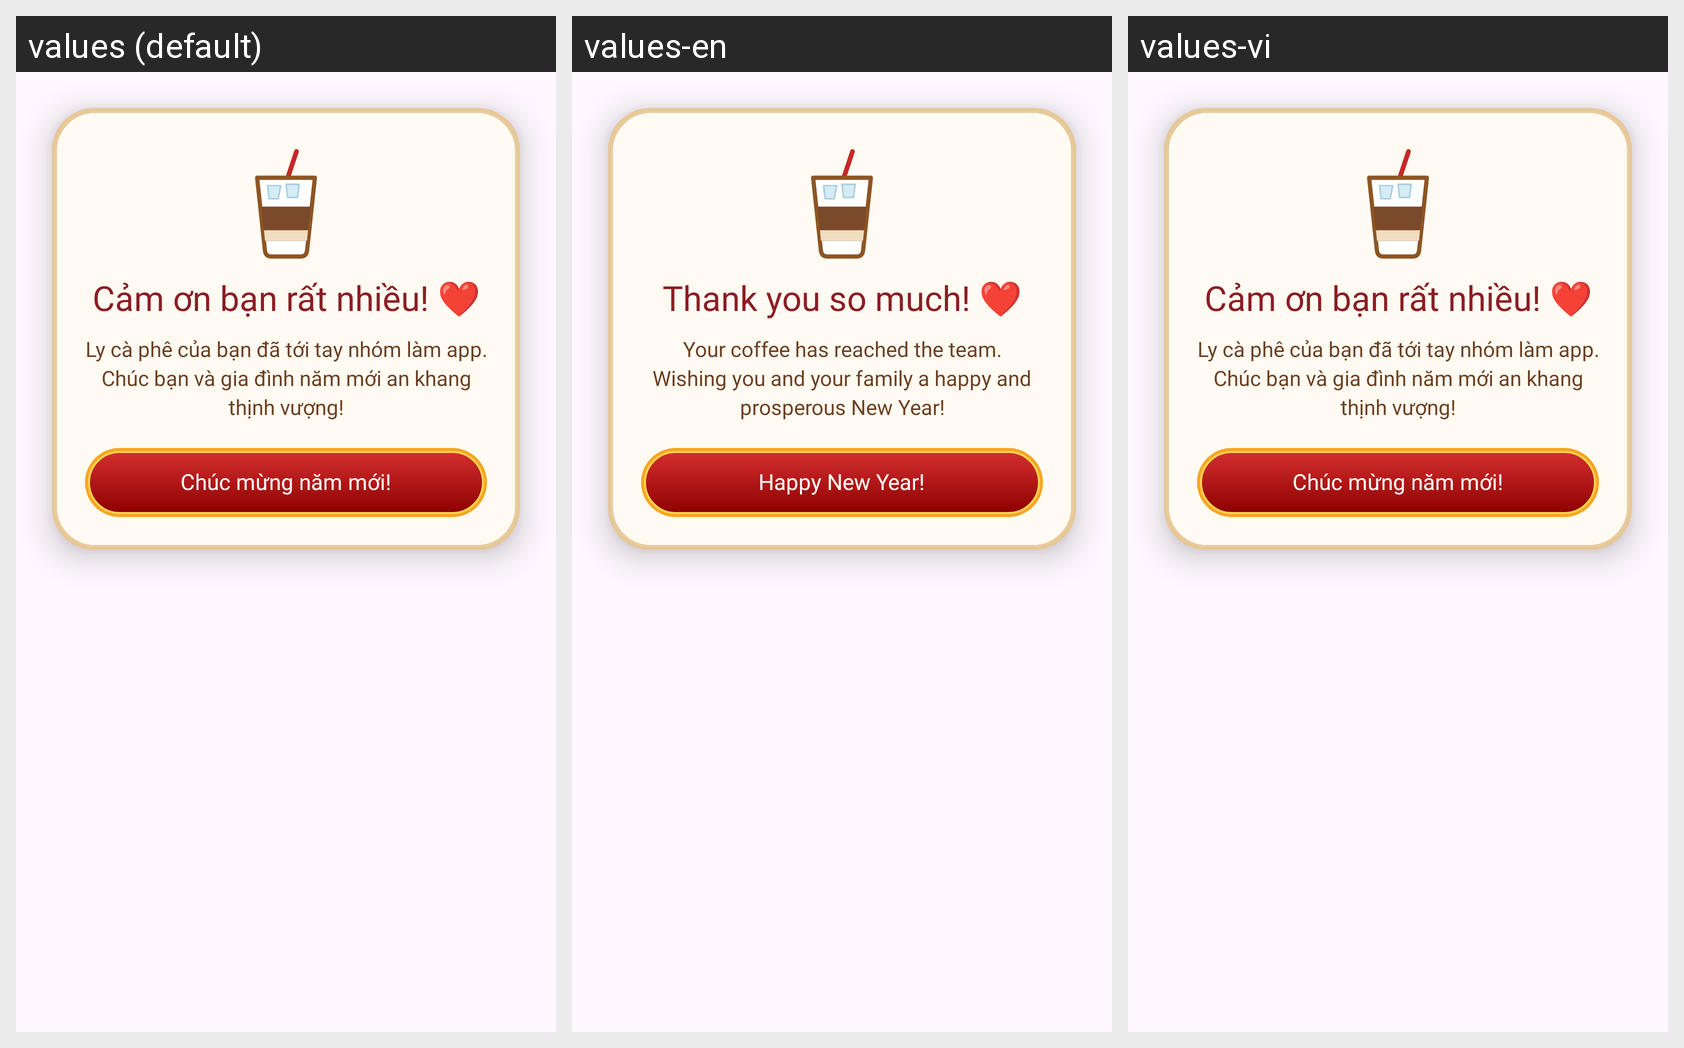

Strings drawn on this Android screen and how each of the app's shown locales translates them:
Android screen res/layout/dialog_donate_thanks.xml rendered under 3 locales, left to right: values (default), values-en, values-vi. Device: Nexus 5 (rendered at 1080×1920; each locale shown at half size, 540×960, under a caption strip naming it); theme Theme.TetViet.
Strings drawn on this screen, with the default value and each locale's value (text and hints the layout hard-codes, and strings that could not be matched under every locale, appear in the picture but are not listed):

donate_thanks_title
  values: Cảm ơn bạn rất nhiều! ❤️
  values-en: Thank you so much! ❤️
  values-vi: Cảm ơn bạn rất nhiều! ❤️  [not translated; the default value is used]

donate_thanks_desc
  values: Ly cà phê của bạn đã tới tay nhóm làm app. Chúc bạn và gia đình năm mới an khang thịnh vượng!
  values-en: Your coffee has reached the team. Wishing you and your family a happy and prosperous New Year!
  values-vi: Ly cà phê của bạn đã tới tay nhóm làm app. Chúc bạn và gia đình năm mới an khang thịnh vượng!  [not translated; the default value is used]

donate_thanks_btn
  values: Chúc mừng năm mới!
  values-en: Happy New Year!
  values-vi: Chúc mừng năm mới!  [not translated; the default value is used]
